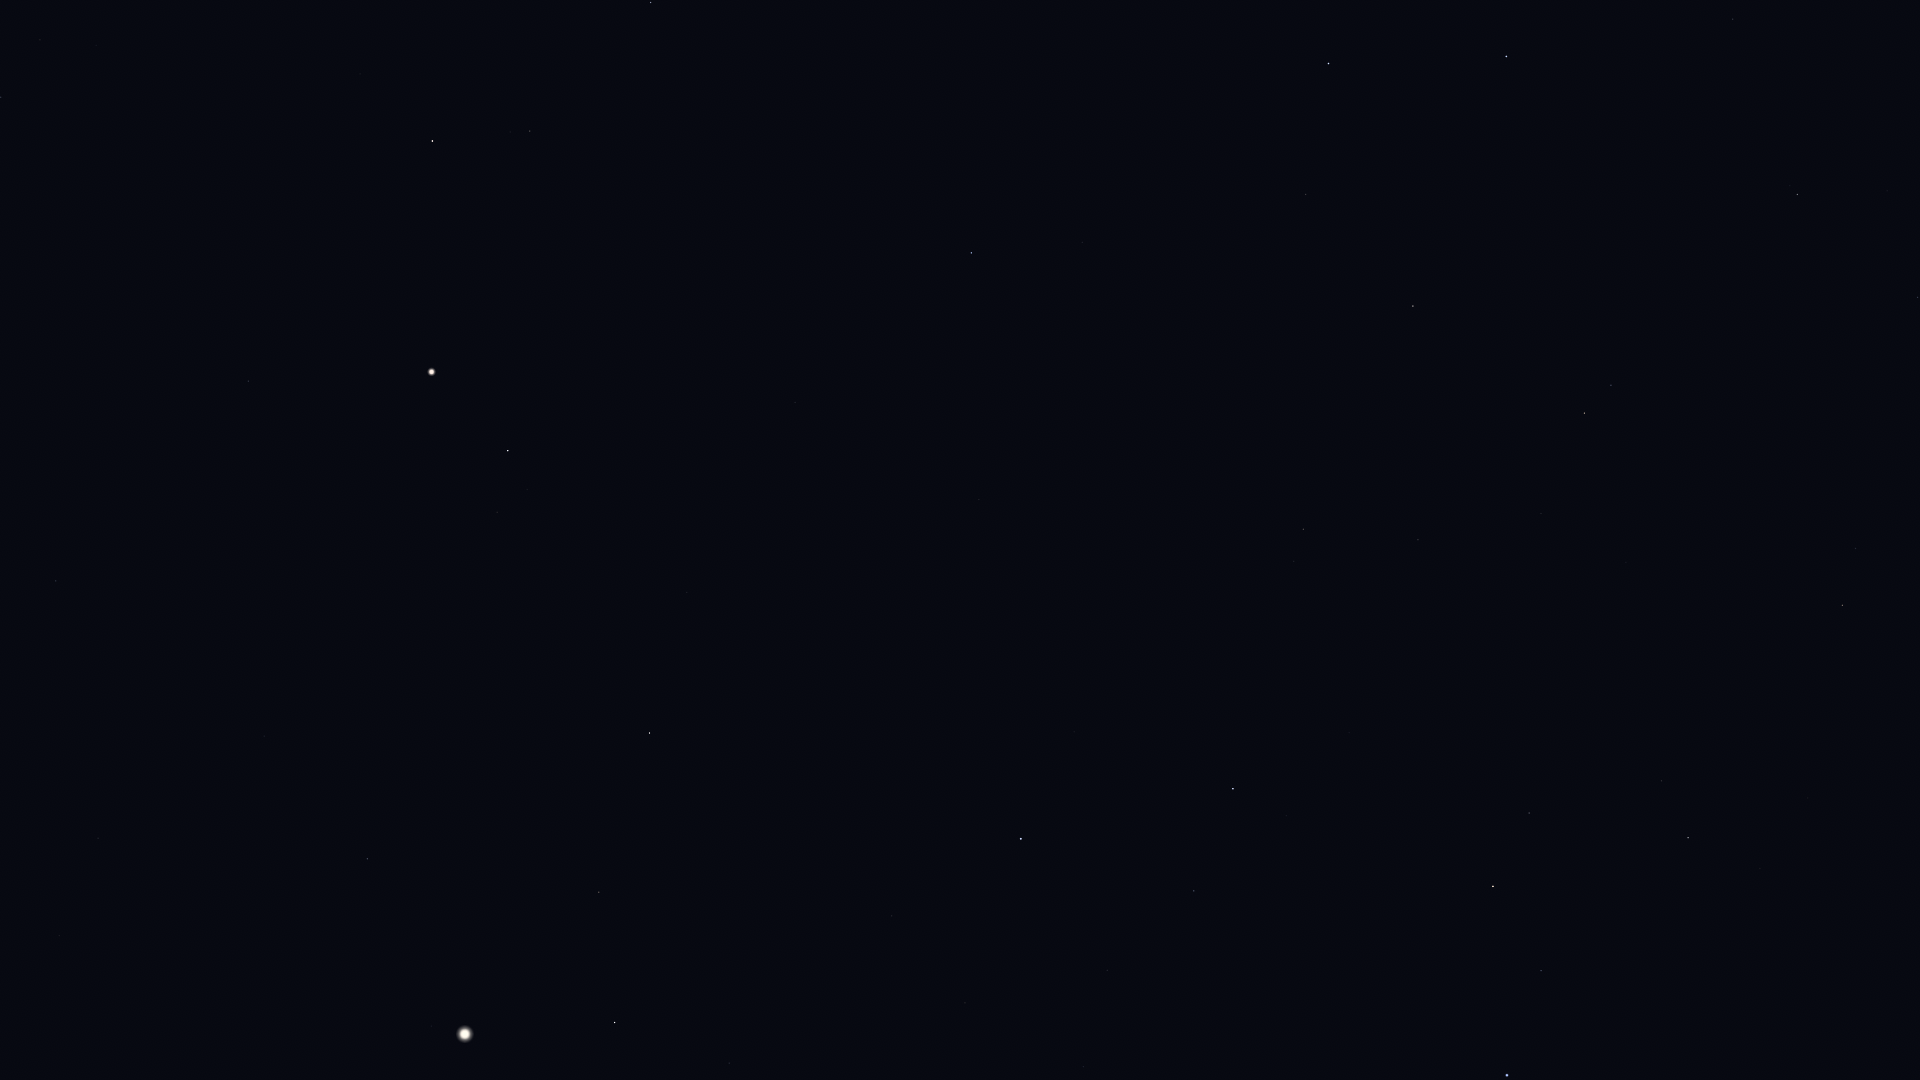

Data behind this chart, as committed beside it:
Star_ID, Name, X, Y
44471, Alkaphrah, 1918, 297
44700, HIP 44700, 1915, 509
44946, Nahn, 1880, 906
45688, HIP 45688, 1856, 548
45860, HIP 45860, 1843, 605
46471, Intercrus, 1815, 339
46750, Alterf, 1760, 868
46952, HIP 46952, 1782, 554
47087, Illyrian, 1772, 591
48455, Rasalas, 1662, 781
49593, HIP 49593, 1626, 562
49669, Regulus, 1507, 1075
50335, Adhafera, 1529, 813
50372, Tania Borealis, 1611, 385
50583, Algieba, 1493, 886
50801, Tania Australis, 1585, 413
51233, HIP 51233, 1541, 514
53229, Praecipua, 1418, 540
53721, Chalawan, 1429, 403
53910, Merak, 1506, 56
54539, HIP 54539, 1413, 306
54872, Zosma, 1233, 789
54879, Chertan, 1194, 891
55219, Alula Borealis, 1303, 529
56508, Formosa, 1135, 753
57370, Flegetonte, 932, 1077
57380, HIP 57380, 965, 1003
57399, Taiyangshou, 1306, 194
57632, Denebola, 1021, 839
58001, Phecda, 1329, 64
60129, Zaniah, 729, 1063
61317, Chara, 1082, 242
62223, La Superba, 1087, 145
63090, Minelauva, 599, 892
63125, Cor Caroli, 971, 253
63608, Vindemiatrix, 650, 733
64241, Diadem, 687, 592
64394, HIP 64394, 795, 403
66249, Heze, 368, 859
67459, HIP 67459, 497, 512
67927, Muphrid, 508, 451
68520, HIP 68520, 264, 736
69427, Kang, 59, 936
69673, Arcturus, 432, 372
69701, Syrma, 98, 838
70755, Elgafar, 87, 723
71053, HIP 71053, 530, 131
71075, Seginus, 651, 3
71795, HIP 71795, 248, 381
72105, Izar, 433, 141
72220, HIP 72220, 56, 581
72339, Mönch, 19, 619
72845, Arcalís, 264, 259
77450, Gudja, 40, 40
